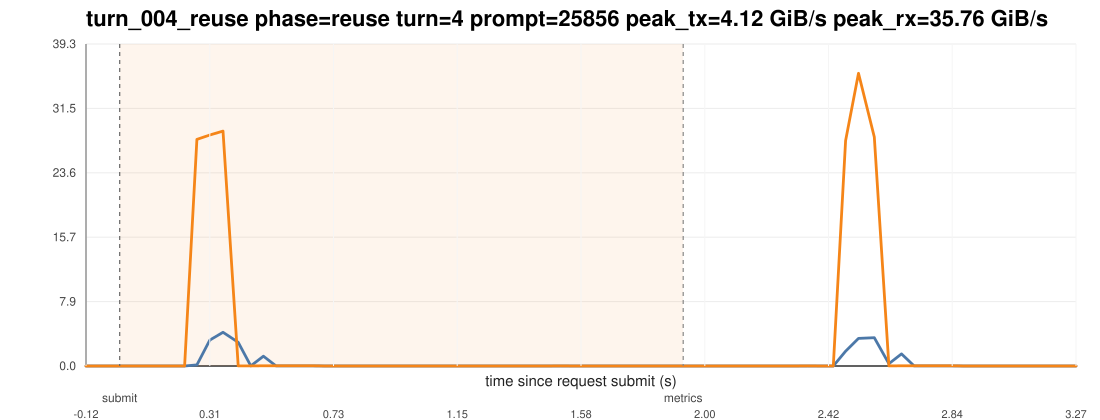

Source data for this figure (header and first rows):
ts_unix_ms, t_since_submit_s, inside_request_window, pcie_tx_GiB_s, pcie_rx_GiB_s, pcie_total_GiB_s, pcie_tx_cum_GiB, pcie_rx_cum_GiB, pcie_total_cum_GiB, gpu_mem_used_GiB, util_gpu_pct, cpu_util_pct
1774778638453, -0.115, 0, 0.000278, 0.000233, 0.000511, 6.498, 12.31, 18.81, 68.83, 0.000000, 0.1
1774778638495, -0.073, 0, 0.000278, 0.000233, 0.000511, 6.498, 12.31, 18.81, 68.83, 0.000000, 0.000000
1774778638537, -0.031, 0, 0.000651, 0.000278, 0.000930, 6.498, 12.31, 18.81, 68.83, 0.000000, 0.2
1774778638579, 0.011, 1, 0.000278, 0.000233, 0.000511, 6.498, 12.31, 18.81, 68.83, 0.000000, 0.3
1774778638621, 0.053, 1, 0.000884, 0.000233, 0.001117, 6.498, 12.31, 18.81, 68.83, 0.000000, 0.1
1774778638664, 0.096, 1, 0.000278, 0.000233, 0.000511, 6.498, 12.31, 18.81, 68.83, 0.000000, 0.1
1774778638706, 0.138, 1, 0.000278, 0.000325, 0.000604, 6.498, 12.31, 18.81, 68.83, 0.000000, 0.000000
1774778638748, 0.18, 1, 0.001583, 0.000278, 0.001862, 6.498, 12.31, 18.81, 68.83, 0.000000, 0.1
1774778638790, 0.222, 1, 0.000278, 0.000233, 0.000511, 6.498, 12.31, 18.81, 68.83, 0.000000, 0.000000
1774778638832, 0.264, 1, 0.1361, 27.68, 27.82, 6.504, 13.52, 20.03, 68.83, 0.000000, 0.2
1774778638876, 0.308, 1, 3.165, 28.21, 31.38, 6.646, 14.79, 21.44, 68.83, 0.000000, 0.2
1774778638921, 0.353, 1, 4.123, 28.7, 32.82, 6.861, 16.29, 23.15, 68.83, 0.000000, 0.4
1774778638973, 0.405, 1, 2.897, 0.01485, 2.912, 6.986, 16.29, 23.27, 68.83, 0.000000, 0.2
1774778639016, 0.448, 1, 0.007823, 0.01537, 0.02319, 6.986, 16.29, 23.27, 68.83, 31, 0.4
1774778639059, 0.491, 1, 1.198, 0.02519, 1.224, 7.038, 16.29, 23.33, 68.83, 31, 0.5
1774778639102, 0.534, 1, 0.008894, 0.02636, 0.03525, 7.038, 16.29, 23.33, 68.83, 31, 0.2
1774778639144, 0.576, 1, 0.008941, 0.02687, 0.03581, 7.038, 16.29, 23.33, 68.83, 31, 0.4
1774778639187, 0.619, 1, 0.009033, 0.02738, 0.03641, 7.039, 16.29, 23.33, 68.83, 31, 0.4
1774778639230, 0.662, 1, 0.009406, 0.01849, 0.02789, 7.039, 16.29, 23.33, 68.83, 98, 0.3
1774778639272, 0.704, 1, 0.000325, 0.000278, 0.000604, 7.039, 16.29, 23.33, 68.83, 98, 0.000000
1774778639314, 0.746, 1, 0.000325, 0.000278, 0.000604, 7.039, 16.29, 23.33, 68.83, 98, 0.000000
1774778639357, 0.789, 1, 0.000278, 0.000278, 0.000557, 7.039, 16.29, 23.33, 68.83, 98, 0.3
1774778639399, 0.831, 1, 0.000278, 0.000419, 0.000697, 7.039, 16.29, 23.33, 68.83, 98, 0.3
1774778639441, 0.873, 1, 0.000278, 0.000233, 0.000511, 7.039, 16.29, 23.33, 68.83, 73, 0.3
1774778639484, 0.916, 1, 0.000278, 0.000278, 0.000557, 7.039, 16.29, 23.33, 68.83, 73, 0.2
1774778639526, 0.958, 1, 0.000651, 0.000233, 0.000884, 7.039, 16.29, 23.33, 68.83, 73, 0.1
1774778639569, 1.001, 1, 0.000278, 0.000278, 0.000557, 7.039, 16.29, 23.33, 68.83, 73, 0.000000
1774778639611, 1.043, 1, 0.000278, 0.000278, 0.000557, 7.039, 16.29, 23.33, 68.83, 0.000000, 0.000000
1774778639653, 1.085, 1, 0.000278, 0.000233, 0.000511, 7.039, 16.29, 23.33, 68.83, 0.000000, 0.000000
1774778639695, 1.127, 1, 0.000278, 0.000278, 0.000557, 7.039, 16.29, 23.33, 68.83, 0.000000, 0.000000
1774778639737, 1.169, 1, 0.000651, 0.000233, 0.000884, 7.039, 16.29, 23.33, 68.83, 0.000000, 0.1
1774778639779, 1.211, 1, 0.000278, 0.000278, 0.000557, 7.039, 16.29, 23.33, 68.83, 0.000000, 0.000000
1774778639821, 1.253, 1, 0.000931, 0.000278, 0.001209, 7.039, 16.29, 23.33, 68.83, 0.000000, 0.000000
1774778639864, 1.296, 1, 0.000278, 0.000233, 0.000511, 7.039, 16.29, 23.33, 68.83, 0.000000, 0.1
1774778639906, 1.338, 1, 0.000233, 0.000325, 0.000558, 7.039, 16.29, 23.33, 68.83, 0.000000, 0.1
1774778639948, 1.38, 1, 0.000233, 0.000233, 0.000465, 7.039, 16.29, 23.33, 68.83, 0.000000, 0.000000
1774778639990, 1.422, 1, 0.000278, 0.000233, 0.000511, 7.039, 16.29, 23.33, 68.83, 0.000000, 0.4
1774778640032, 1.464, 1, 0.000651, 0.005168, 0.005819, 7.039, 16.29, 23.33, 68.83, 0.000000, 0.000000
1774778640075, 1.507, 1, 0.001396, 0.007776, 0.009172, 7.039, 16.29, 23.33, 68.83, 0.000000, 0.1
1774778640117, 1.549, 1, 0.000278, 0.000278, 0.000557, 7.039, 16.29, 23.33, 68.83, 0.000000, 0.000000
1774778640159, 1.591, 1, 0.000278, 0.000278, 0.000557, 7.04, 16.29, 23.33, 68.83, 0.000000, 0.1
1774778640201, 1.633, 1, 0.000278, 0.000419, 0.000697, 7.04, 16.29, 23.33, 68.83, 0.000000, 0.000000
1774778640244, 1.676, 1, 0.000278, 0.000233, 0.000511, 7.04, 16.29, 23.33, 68.83, 0.000000, 0.1
1774778640286, 1.718, 1, 0.000278, 0.000233, 0.000511, 7.04, 16.29, 23.33, 68.83, 0.000000, 0.000000
1774778640328, 1.76, 1, 0.000651, 0.000233, 0.000884, 7.04, 16.29, 23.33, 68.83, 0.000000, 0.1
1774778640370, 1.802, 1, 0.000278, 0.000278, 0.000557, 7.04, 16.29, 23.33, 68.83, 0.000000, 0.000000
1774778640412, 1.844, 1, 0.000278, 0.000278, 0.000557, 7.04, 16.29, 23.33, 68.83, 0.000000, 0.000000
1774778640454, 1.886, 1, 0.000278, 0.000233, 0.000511, 7.04, 16.29, 23.33, 68.83, 0.000000, 0.2
1774778640497, 1.929, 0, 0.000278, 0.000233, 0.000511, 7.04, 16.29, 23.33, 68.83, 0.000000, 0.1
1774778640539, 1.971, 0, 0.000651, 0.000278, 0.000930, 7.04, 16.29, 23.33, 68.83, 0.000000, 0.000000
1774778640581, 2.013, 0, 0.000278, 0.000233, 0.000511, 7.04, 16.29, 23.33, 68.83, 0.000000, 0.000000
1774778640623, 2.055, 0, 0.000651, 0.000278, 0.000930, 7.04, 16.29, 23.33, 68.83, 0.000000, 0.1
1774778640665, 2.097, 0, 0.000278, 0.000233, 0.000511, 7.04, 16.29, 23.33, 68.83, 0.000000, 0.000000
1774778640707, 2.139, 0, 0.000278, 0.000325, 0.000604, 7.04, 16.29, 23.33, 68.83, 0.000000, 0.000000
1774778640749, 2.181, 0, 0.000278, 0.000278, 0.000557, 7.04, 16.29, 23.33, 68.83, 0.000000, 0.2
1774778640791, 2.223, 0, 0.000278, 0.000233, 0.000511, 7.04, 16.29, 23.33, 68.83, 0.000000, 0.3
1774778640834, 2.266, 0, 0.000651, 0.000278, 0.000930, 7.04, 16.29, 23.33, 68.83, 0.000000, 0.1
1774778640876, 2.308, 0, 0.000278, 0.000233, 0.000511, 7.04, 16.29, 23.33, 68.83, 0.000000, 0.1
1774778640918, 2.35, 0, 0.000325, 0.01145, 0.01178, 7.04, 16.29, 23.33, 68.83, 0.000000, 0.1
1774778640964, 2.396, 0, 0.000278, 0.000233, 0.000511, 7.04, 16.29, 23.33, 68.83, 0.000000, 0.1
... 20 more rows
